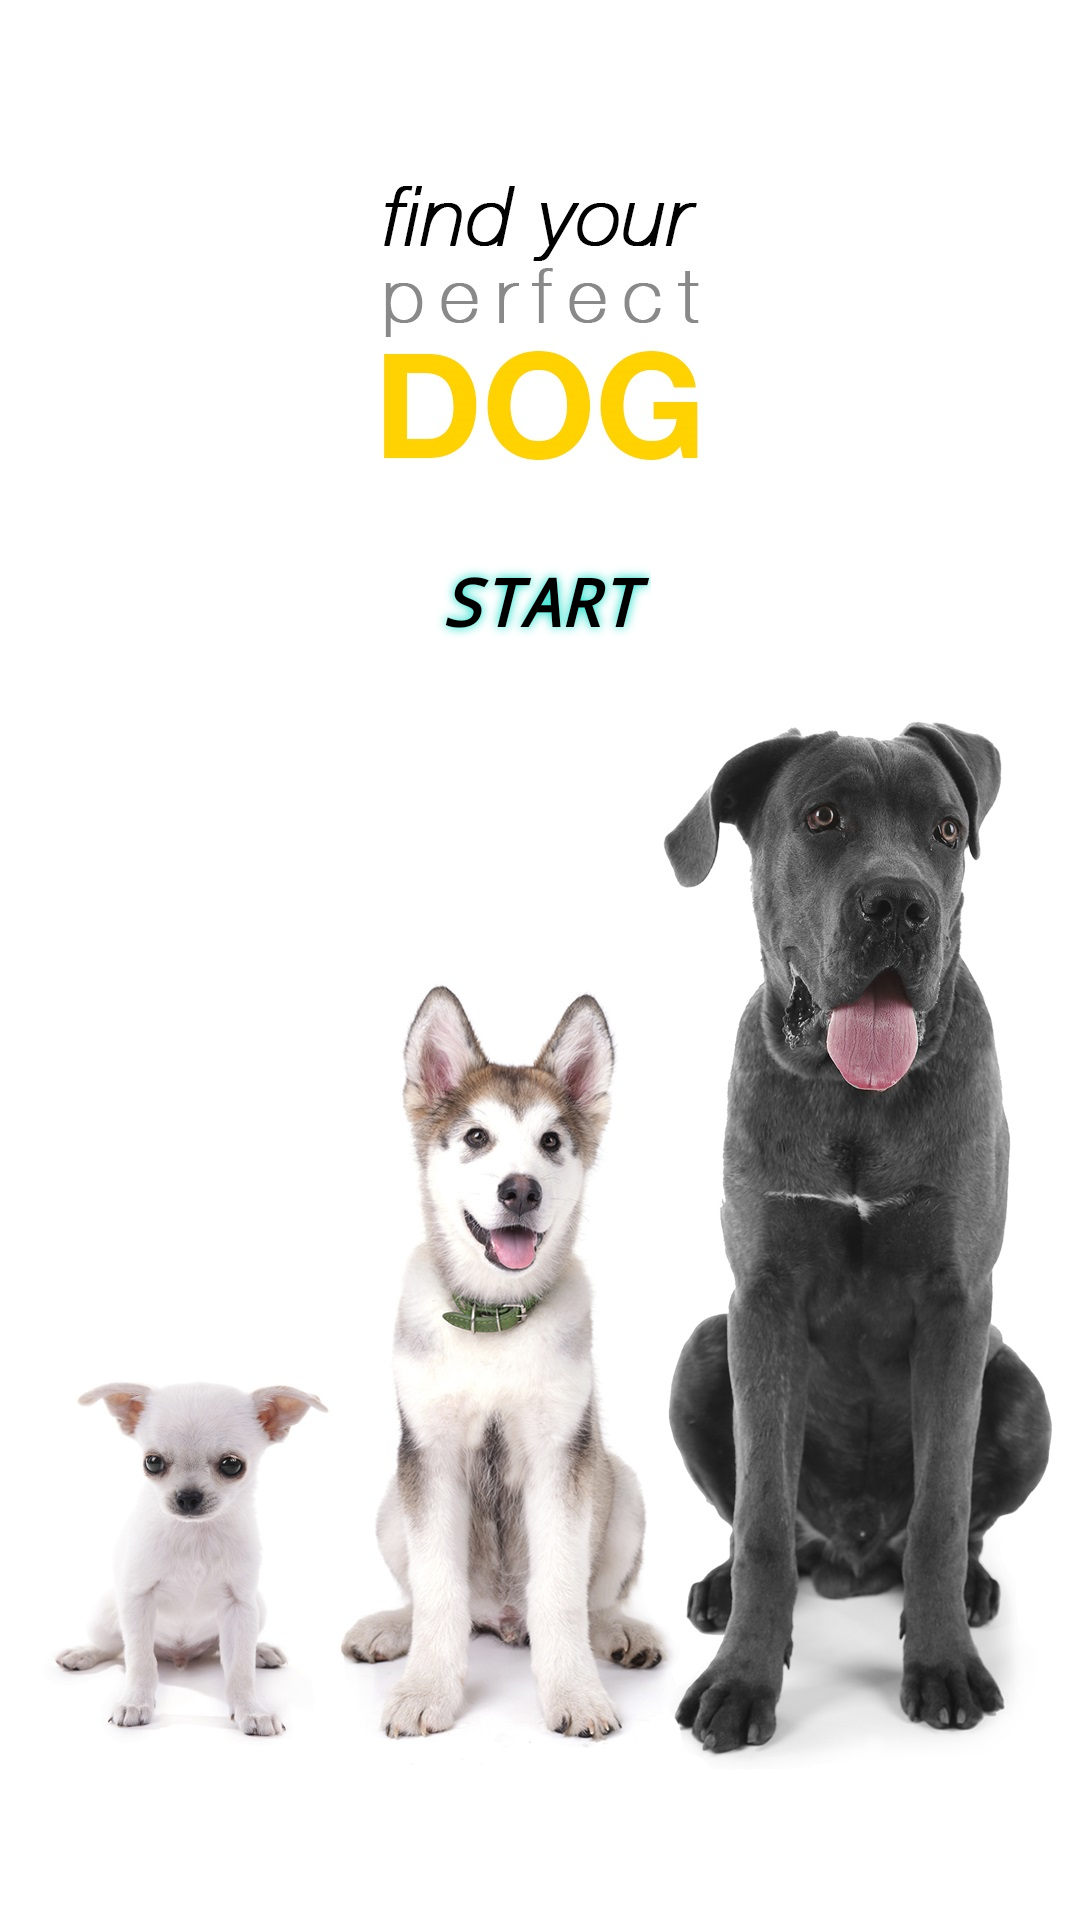

Write the Android layout XML for this screen, with the resource values it uses.
<!-- AndroidManifest.xml: application theme AppTheme -->
<!-- res/layout/fragment_start.xml -->
<?xml version="1.0" encoding="utf-8"?>
<androidx.constraintlayout.widget.ConstraintLayout
        xmlns:android="http://schemas.android.com/apk/res/android"
        xmlns:app="http://schemas.android.com/apk/res-auto"
        xmlns:tools="http://schemas.android.com/tools"
        android:layout_width="match_parent"
        android:layout_height="match_parent"
        android:background="@drawable/background"
        tools:context=".ui.home.HomeFragment" android:id="@+id/home"
>
    <Button
            android:id="@+id/button_home"
            android:layout_width="74dp"
            android:layout_height="79dp"
            android:text="START"
            android:shadowColor="@color/colorAccent"
            android:shadowDx="0.0"
            android:shadowDy="0.0"
            android:shadowRadius="8"
            app:layout_constraintBottom_toBottomOf="parent" android:layout_marginBottom="400dp"
            android:layout_marginEnd="160dp" app:layout_constraintEnd_toEndOf="parent"
            app:layout_constraintStart_toStartOf="parent" android:layout_marginStart="160dp"
            android:background="@drawable/pngegg"
            android:textColor="@color/design_default_color_on_secondary"
            android:textStyle="bold|italic" android:typeface="monospace"
            android:textAppearance="@style/TextAppearance.AppCompat.Large"/>
</androidx.constraintlayout.widget.ConstraintLayout>
<!-- resources referenced by this layout -->
<resources>
  <color name="colorAccent">#03DAC5</color>
  <!-- drawable background: jpg bitmap (drawable, 232950 bytes) -->
  <style name="AppTheme" parent="Theme.AppCompat.Light.DarkActionBar">
          
          <item name="colorPrimary">#FFD740</item>
          <item name="colorPrimaryDark">#000000</item>
          <item name="colorAccent">#FFD740</item>
  
  
  
      </style>
</resources>
